Run: headless pygame with SDL's dummy video driver; simulated clock (each Clock.tick advances the game by its frame time, no real sleeping); random seed 0; keys injected as events and as key.get_pressed() state; no mouse input.
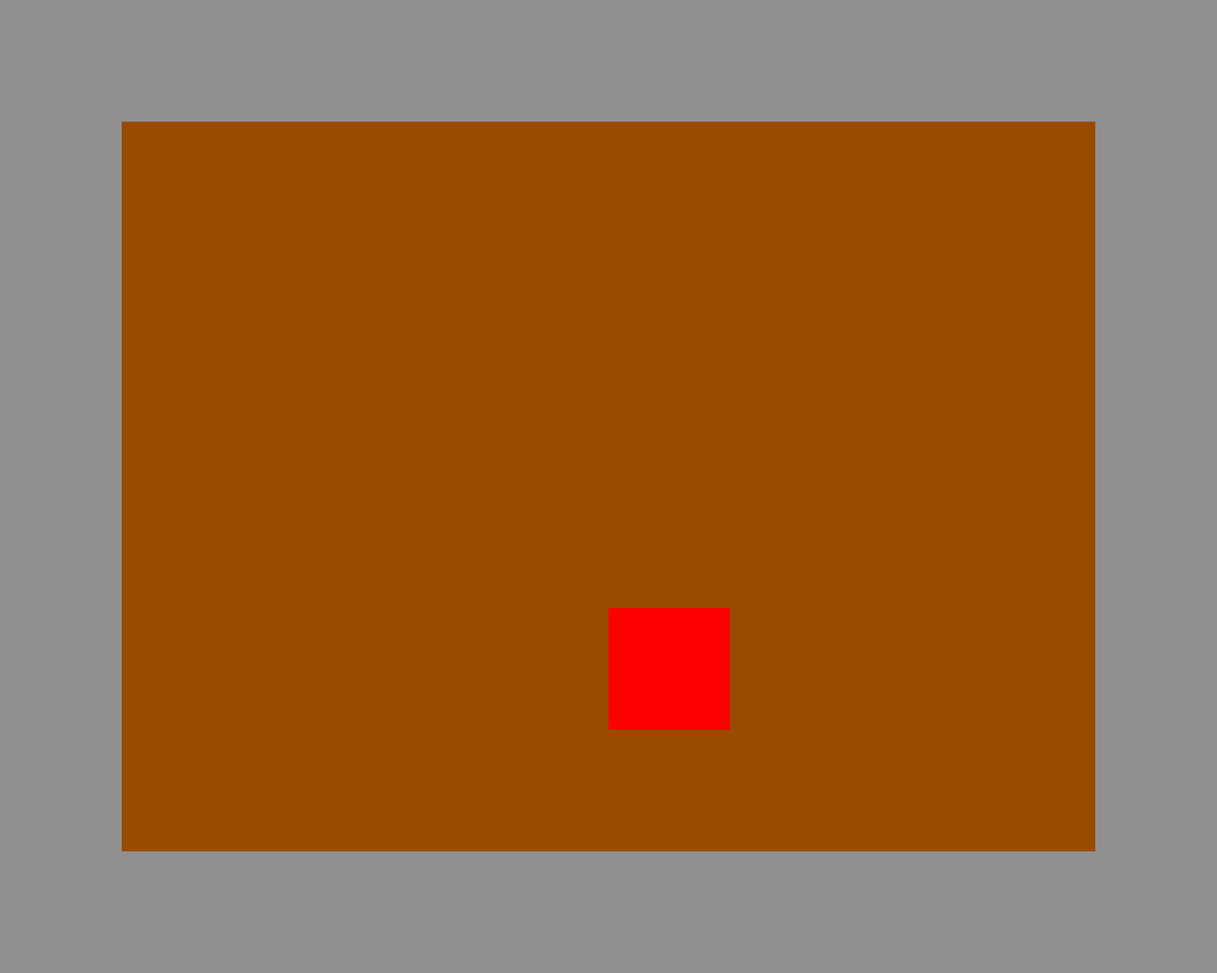
Frame 1 of 4 · flips 1–60 · no input
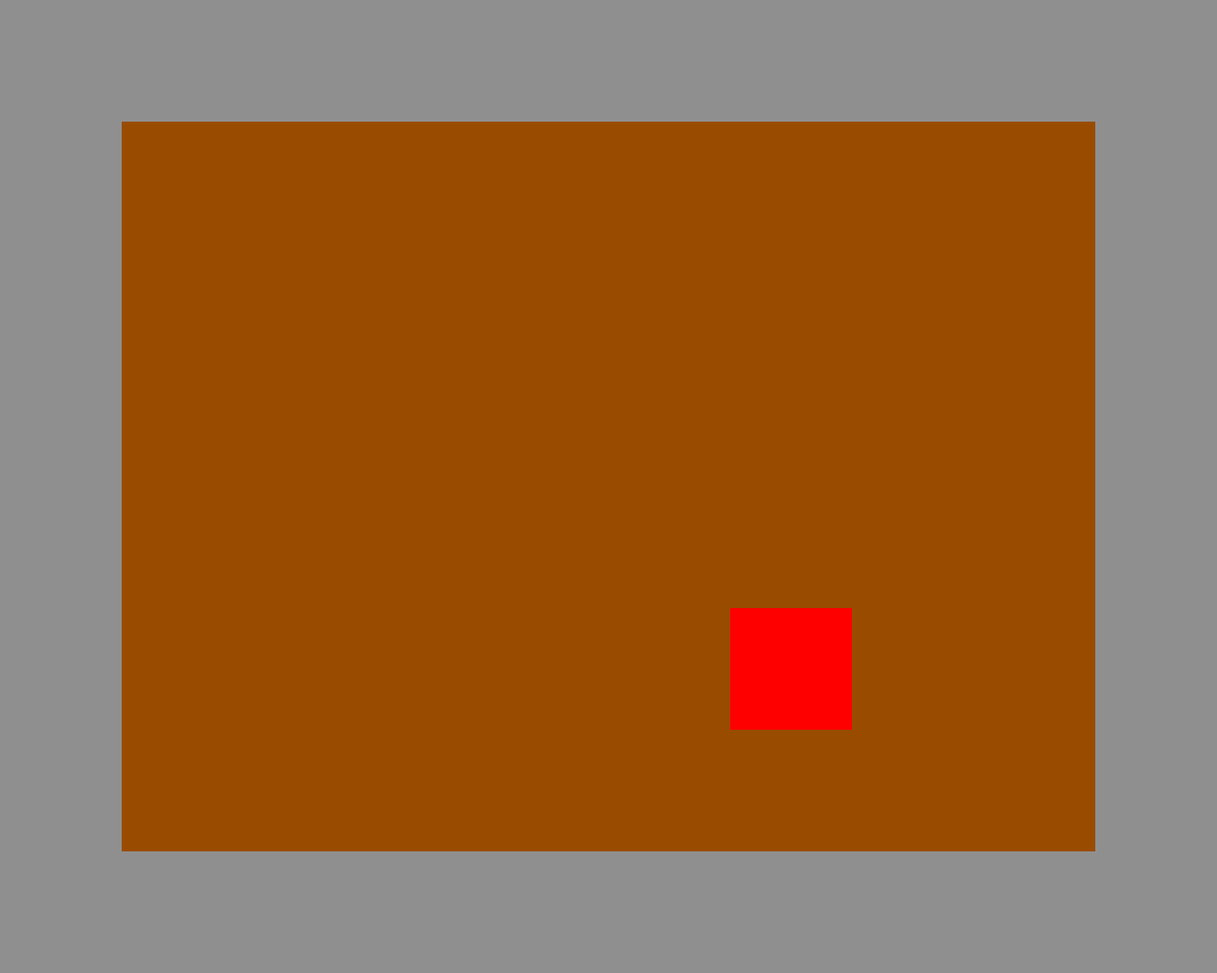
Frame 2 of 4 · flips 61–180 · tapped SPACE, RETURN · held RIGHT (→), D
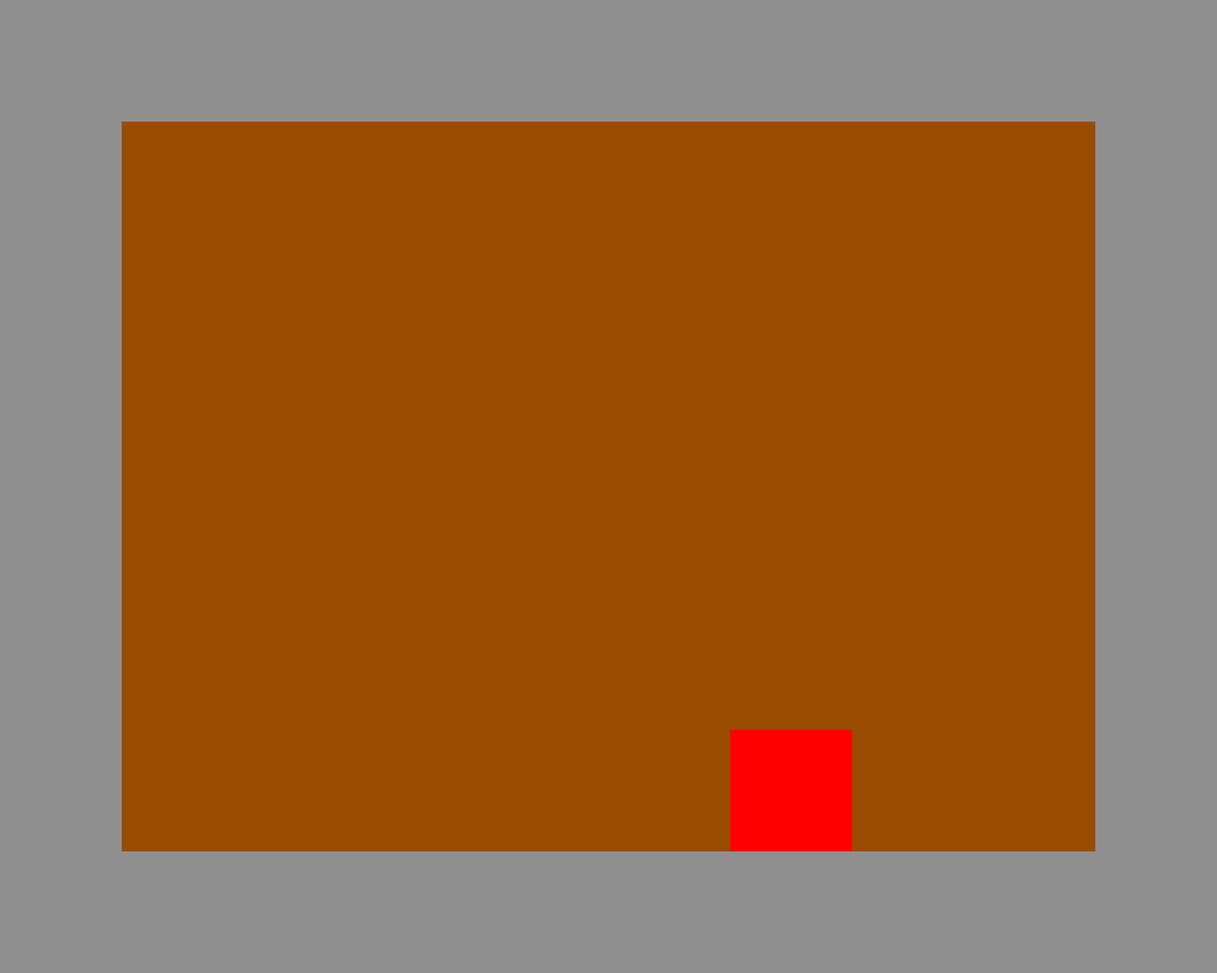
Frame 3 of 4 · flips 181–300 · held DOWN (↓), S
Frame 4 of 4 · flips 301–420 · held LEFT (←), A, UP (↑), W · screen same as frame 1, image omitted

The pygame program that drew these frames:

import pygame, sys
from pygame.locals import *

FLOOR = 0
WALL = 1
DOOR = 2
PLANT = 3

TILESIZE = 128
MAPWIDTH = 10
MAPHEIGHT = 8

BLACK = (0, 0, 0)
BROWN = (153, 76, 0)
GREEN = (0, 255, 0)
GREY = (143, 143, 143)
RED = (255, 0, 0)

#-------------------------------

textures = {
    FLOOR: BROWN,
    WALL: GREY,
    DOOR: BLACK,
    PLANT: GREEN,
}

#-------------------------------

entranceRoom = [
    [WALL, WALL, WALL, WALL, WALL, WALL, WALL, WALL, WALL, WALL],
    [WALL, FLOOR, FLOOR, FLOOR, FLOOR, FLOOR, FLOOR, FLOOR, FLOOR, WALL],
    [WALL, FLOOR, FLOOR, FLOOR, FLOOR, FLOOR, FLOOR, FLOOR, FLOOR, WALL],
    [WALL, FLOOR, FLOOR, FLOOR, FLOOR, FLOOR, FLOOR, FLOOR, FLOOR, WALL],
    [WALL, FLOOR, FLOOR, FLOOR, FLOOR, FLOOR, FLOOR, FLOOR, FLOOR, WALL],
    [WALL, FLOOR, FLOOR, FLOOR, FLOOR, FLOOR, FLOOR, FLOOR, FLOOR, WALL],
    [WALL, FLOOR, FLOOR, FLOOR, FLOOR, FLOOR, FLOOR, FLOOR, FLOOR, WALL],
    [WALL, WALL, WALL, WALL, WALL, WALL, WALL, WALL, WALL, WALL]
]



#-------------------------------

PLAYER = 5
playerTileX = 5
playerTileY = 5
playerPos = [TILESIZE * playerTileX, TILESIZE * playerTileY]

#-------------------------------

curRoom = entranceRoom
curTile = FLOOR
fpsClock = pygame.time.Clock()

#-------------------------------
def interact(tile):
    if tile == FLOOR:
        pygame.draw.rect(DISPLAYSURF, BLACK, (TILESIZE *4 ,TILESIZE *4 , TILESIZE * 6, TILESIZE * 4))
        fpsClock.tick(300)

#-------------------------------
        
pygame.init()
DISPLAYSURF = pygame.display.set_mode((MAPWIDTH * TILESIZE, MAPHEIGHT * TILESIZE))
pygame.display.set_caption("TEST DEMO")

#-------------------------------

while True:
    DISPLAYSURF.fill(BLACK)

    for event in pygame.event.get():
        if event.type == QUIT:
            pygame.quit()
            sys.exit()

        elif event.type == KEYDOWN:
            if (event.key == K_RIGHT) and playerTileX < 8:
                playerTileX += 1
                playerPos = [TILESIZE * playerTileX, TILESIZE * playerTileY]
            if(event.key == K_LEFT) and playerTileX > 1:
                playerTileX -= 1
                playerPos = [TILESIZE * playerTileX, TILESIZE * playerTileY]
            if(event.key == K_UP) and playerTileY > 1:
                playerTileY -= 1
                playerPos = [TILESIZE * playerTileX, TILESIZE * playerTileY]
            if(event.key == K_DOWN) and playerTileY < 6:
                playerTileY += 1
                playerPos = [TILESIZE * playerTileX, TILESIZE * playerTileY]

            if(event.key == K_SPACE):
                interact(curTile)

    for rw in range(MAPWIDTH):
        for cl in range(MAPHEIGHT):
            pygame.draw.rect(DISPLAYSURF, textures[curRoom[cl][rw]], (TILESIZE * rw, TILESIZE * cl, TILESIZE, TILESIZE))
    pygame.draw.rect(DISPLAYSURF, RED, (playerPos[0], playerPos[1], TILESIZE, TILESIZE))
    curTile = curRoom[playerTileY][playerTileX]
    pygame.display.update()


    
        
